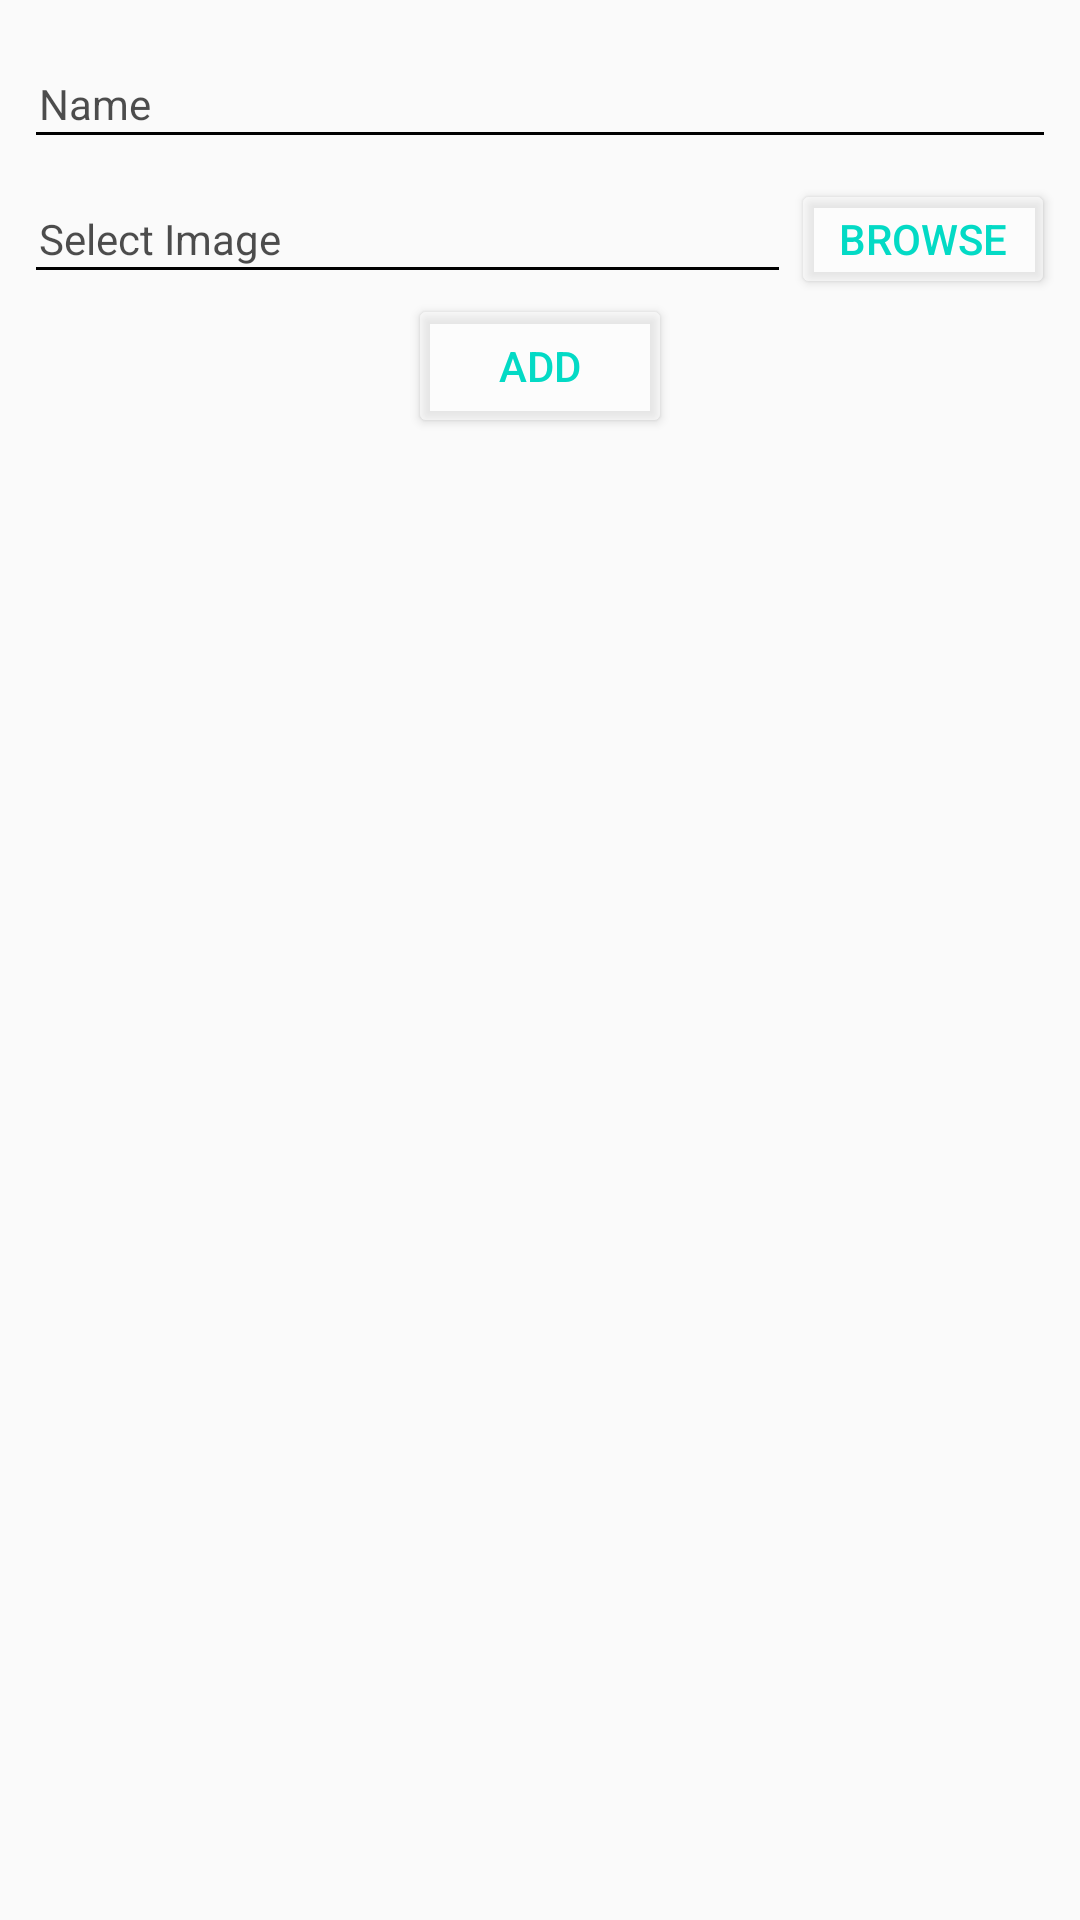

This screen was rendered from an Android layout file. Write that file and the resources it references.
<!-- AndroidManifest.xml: application theme AppTheme -->
<!-- res/layout/activity_add_person.xml -->
<?xml version="1.0" encoding="utf-8"?>
<LinearLayout xmlns:android="http://schemas.android.com/apk/res/android"
    xmlns:tools="http://schemas.android.com/tools"
    android:layout_width="match_parent"
    android:layout_height="match_parent"
    android:orientation="vertical"
    android:padding="8dp"
    tools:context="com.example.android.ciphernotes.AddPerson">

    <LinearLayout
        android:layout_width="match_parent"
        android:layout_height="40dp"
        android:layout_marginTop="5dp"
        android:orientation="horizontal">

        <EditText
            android:id="@+id/et_name"
            android:layout_width="match_parent"
            android:layout_height="match_parent"
            android:inputType="text"
            android:hint="Name"
            android:textSize="14dp"
            android:paddingLeft="5dp"
            android:gravity="center_vertical"
            android:textColorHint="@color/black_semi_transparent"
            android:textColor="#000"
            />

    </LinearLayout>

    <LinearLayout
        android:layout_width="match_parent"
        android:layout_height="40dp"
        android:layout_marginTop="5dp"
        android:orientation="horizontal">



        <EditText
            android:id="@+id/et_image"
            android:layout_width="0dp"
            android:layout_height="match_parent"
            android:inputType="number"
            android:hint="Select Image"
            android:textSize="14dp"
            android:paddingLeft="5dp"
            android:layout_weight="0.9"
            android:gravity="center_vertical"
            android:focusable="false"
            android:textColorHint="@color/black_semi_transparent"
            android:textColor="#000"
            />
        <Button
            android:layout_width="wrap_content"
            android:layout_height="wrap_content"
            android:id="@+id/btn_select_image"
            android:backgroundTint="@color/transparent_white_hex_8"
            android:text="Browse"
            android:textColor="@color/colorAccent"/>


    </LinearLayout>

    <LinearLayout
        android:layout_width="match_parent"
        android:layout_height="wrap_content"
        android:gravity="center">
        <Button
            android:layout_width="wrap_content"
            android:layout_height="wrap_content"
            android:id="@+id/btn_add"
            android:backgroundTint="@color/transparent_white_hex_8"
            android:text="Add"
            android:textColor="@color/colorAccent"/>
    </LinearLayout>

</LinearLayout>
<!-- resources referenced by this layout -->
<resources>
  <color name="black_semi_transparent">#B2000000</color>
  <color name="transparent_white_hex_8">#88ffffff</color>
  <style name="AppTheme" parent="Theme.AppCompat.Light.NoActionBar">
          <item name="colorPrimary">@color/theme_primary</item>
          <item name="colorPrimaryDark">@color/theme_secondary</item>
          <item name="colorAccent">@color/theme_primary</item>
          <item name="colorControlNormal">@color/black</item>
          <item name="colorControlActivated">@color/theme_secondary</item>
          <item name="colorControlHighlight">@color/theme_secondary</item>
          <item name="colorButtonNormal">@color/theme_primary</item>
          <item name="windowActionModeOverlay">true</item>
          <item name="android:textColorPrimary">@color/black</item>
          <item name="actionModeStyle">@style/ActionModeStyle</item>
          <item name="actionMenuTextColor">@color/white</item>
          <item name="android:alertDialogTheme">@style/Theme.AppCompat.Light.Dialog.Alert</item>
          
      </style>
  <color name="theme_primary">#CE0A31</color>
  <color name="theme_secondary">#FFB00A31</color>
  <color name="black">#000000</color>
  <style name="ActionModeStyle" parent="Widget.AppCompat.ActionMode">
          <item name="background">@color/theme_primary</item>
      </style>
  <color name="white">#FFFFFF</color>
  <!-- not gathered from this repository: default colours our renderer supplied (Android Studio template values) -->
  <color name="colorAccent">#FF03DAC5</color>
</resources>
